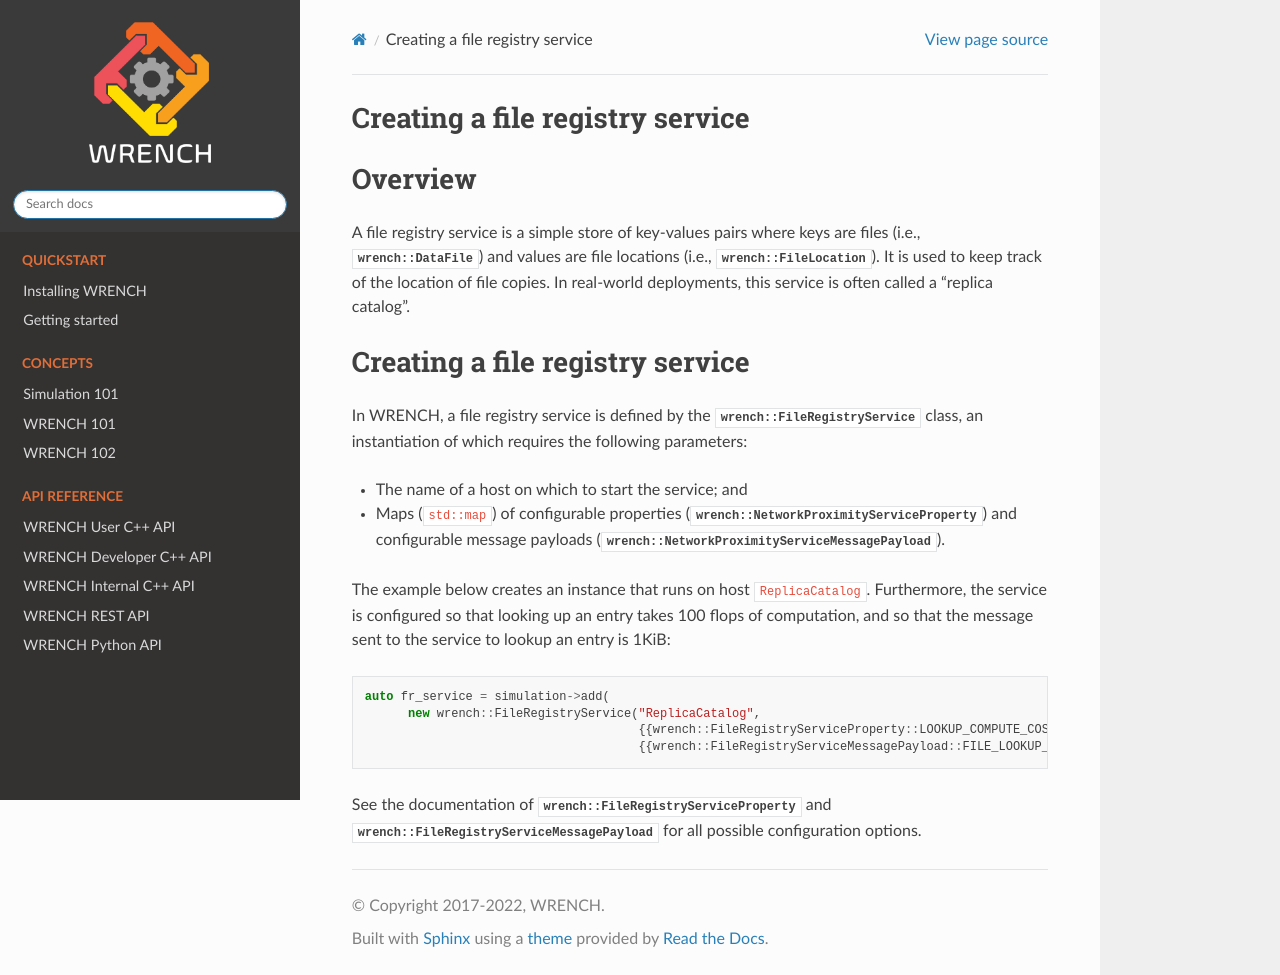

repository: wrench-project/wrench · page: 2.9-dev/wrench_101/fileregistry.html · generator: sphinx

.. _guide-101-fileregistry:

Creating a file registry service
================================

.. _guide-fileregistry-overview:

Overview
========

A file registry service is a simple store of key-values pairs where keys
are files (i.e., :cpp:class:`wrench::DataFile`) and values are file locations
(i.e., :cpp:class:`wrench::FileLocation`). It is used to keep track of the
location of file copies. In real-world deployments, this service is
often called a “replica catalog”.

.. _guide-fileregistry-creating:

Creating a file registry service
================================

In WRENCH, a file registry service is defined by the
:cpp:class:`wrench::FileRegistryService` class, an instantiation of which
requires the following parameters:

-  The name of a host on which to start the service; and
-  Maps (``std::map``) of configurable properties
   (:cpp:class:`wrench::NetworkProximityServiceProperty`) and configurable
   message payloads (:cpp:class:`wrench::NetworkProximityServiceMessagePayload`).

The example below creates an instance that runs on host
``ReplicaCatalog``. Furthermore, the service is configured so that
looking up an entry takes 100 flops of computation, and so that the
message sent to the service to lookup an entry is 1KiB:

.. code:: cpp

   auto fr_service = simulation->add(
         new wrench::FileRegistryService("ReplicaCatalog",
                                         {{wrench::FileRegistryServiceProperty::LOOKUP_COMPUTE_COST, "0.1"}},
                                         {{wrench::FileRegistryServiceMessagePayload::FILE_LOOKUP_REQUEST_MESSAGE_PAYLOAD, 1024}}));

See the documentation of :cpp:class:`wrench::FileRegistryServiceProperty` and
:cpp:class:`wrench::FileRegistryServiceMessagePayload` for all possible
configuration options.
